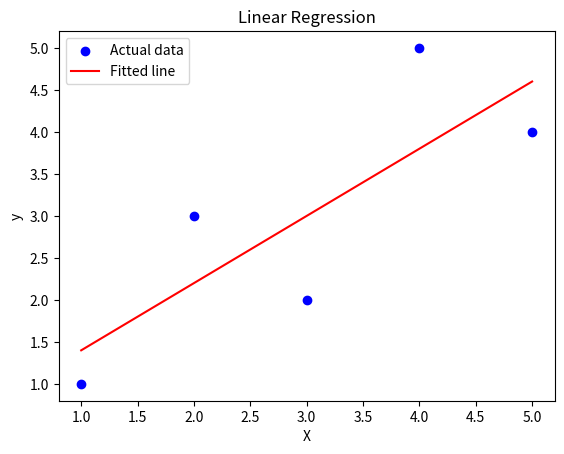

Write the Python code that produced this figure.
import numpy as np
import matplotlib.pyplot as plt

# Sample data
X = np.array([1, 2, 3, 4, 5])
y = np.array([1, 3, 2, 5, 4])

# Calculate the coefficients
X_mean = np.mean(X)
y_mean = np.mean(y)
numerator = np.sum((X - X_mean) * (y - y_mean))
denominator = np.sum((X - X_mean) ** 2)
slope = numerator / denominator
intercept = y_mean - slope * X_mean

# Predict values
y_pred = slope * X + intercept

# Print the coefficients
print(f'Coefficient: {slope}')
print(f'Intercept: {intercept}')

# Plot the results using matplotlib
plt.scatter(X, y, color='blue', label='Actual data')
plt.plot(X, y_pred, color='red', label='Fitted line')
plt.xlabel('X')
plt.ylabel('y')
plt.title('Linear Regression')
plt.legend()
plt.show()
